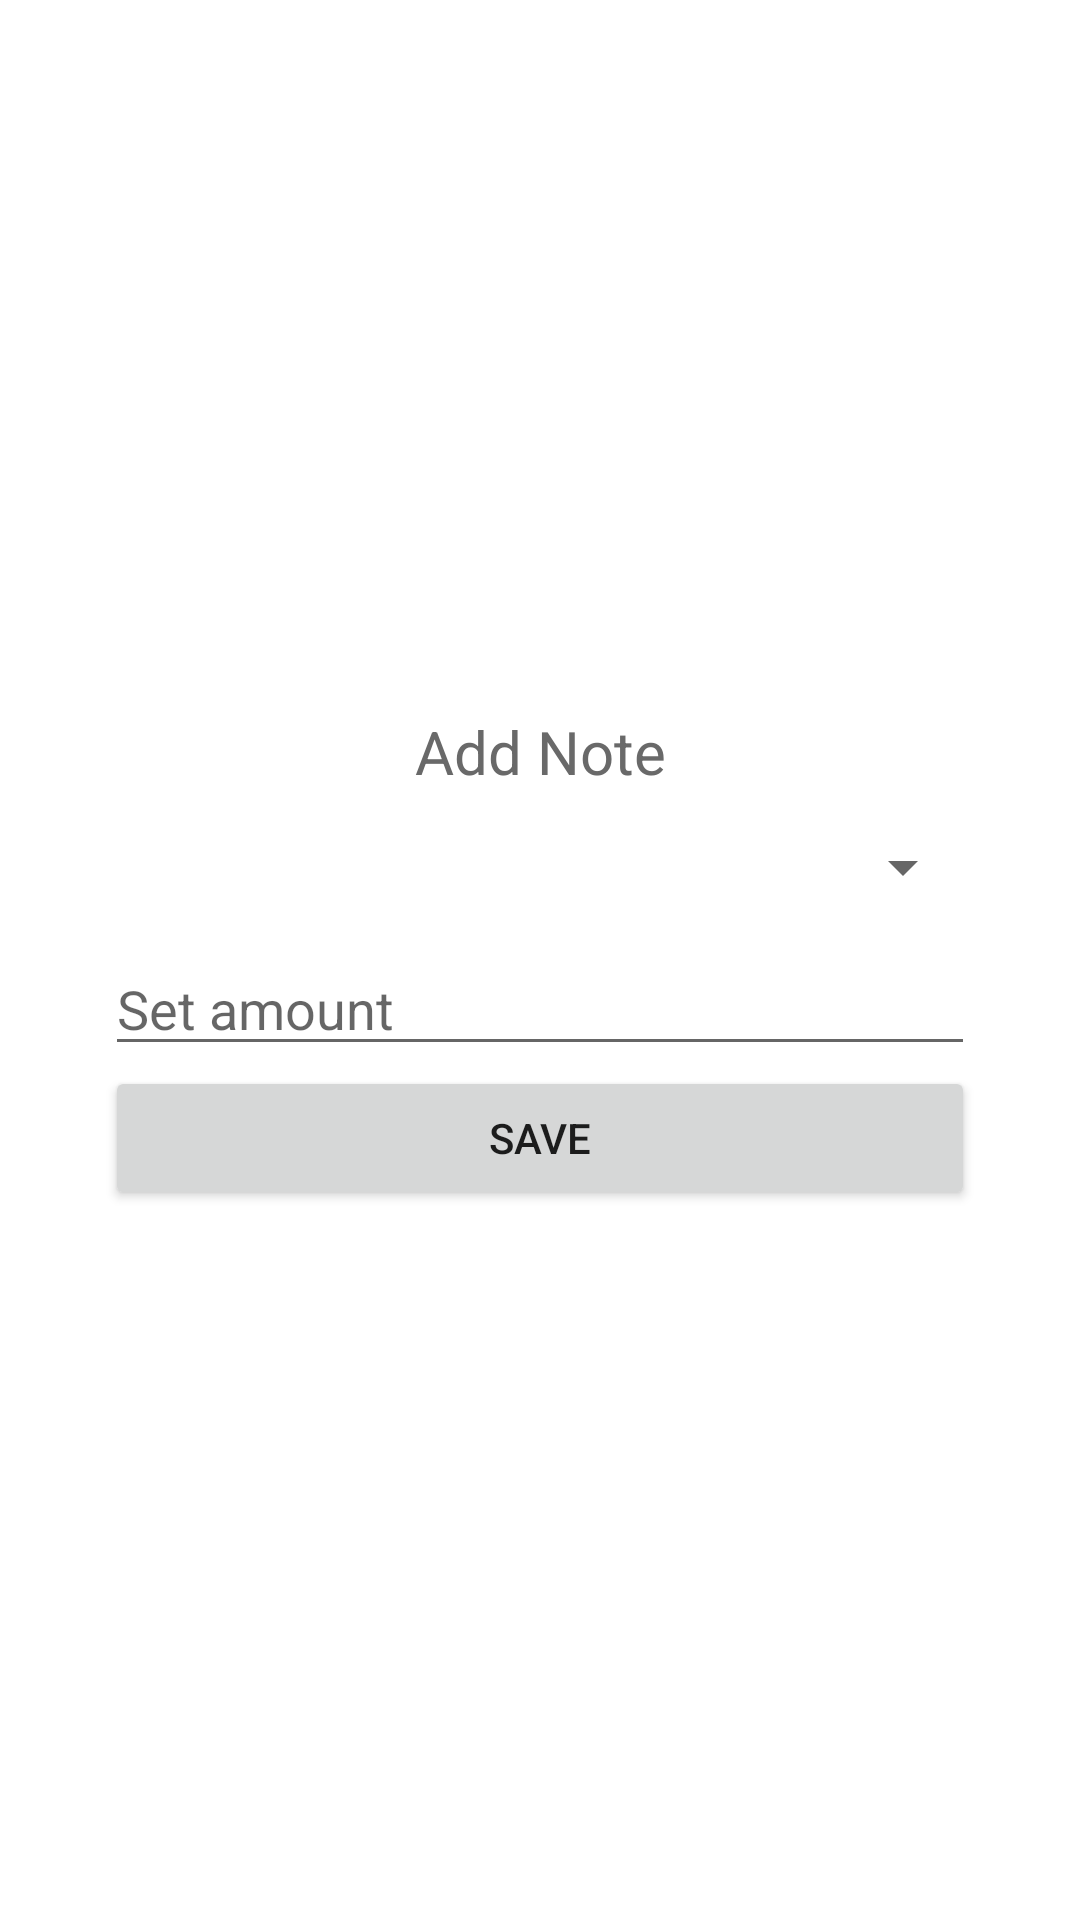

The Android layout XML behind this screen, and the referenced resources:
<!-- AndroidManifest.xml: application theme Theme.Currency -->
<!-- res/layout/add_note_dialog_layout.xml -->
<?xml version="1.0" encoding="utf-8"?>
<androidx.constraintlayout.widget.ConstraintLayout xmlns:android="http://schemas.android.com/apk/res/android"
    android:layout_width="match_parent"
    android:layout_height="match_parent"
    android:background="@color/transparent"
    xmlns:app="http://schemas.android.com/apk/res-auto"
    xmlns:tools="http://schemas.android.com/tools">

    <androidx.constraintlayout.widget.ConstraintLayout
        android:layout_width="match_parent"
        android:layout_height="wrap_content"
        android:layout_centerInParent="true"
        app:layout_constraintBottom_toBottomOf="parent"
        android:layout_marginStart="15dp"
        android:layout_marginEnd="15dp"
        android:padding="20sp"
        android:background="@color/white"
        app:layout_constraintEnd_toEndOf="parent"
        app:layout_constraintStart_toStartOf="parent"
        app:layout_constraintTop_toTopOf="parent"
        tools:context=".screen.login.LoginActivity">

        <androidx.appcompat.widget.AppCompatTextView
            android:id="@+id/titleTV"
            android:layout_width="match_parent"
            android:layout_height="wrap_content"
            app:layout_constraintTop_toTopOf="parent"
            app:layout_constraintStart_toStartOf="parent"
            app:layout_constraintEnd_toEndOf="parent"
            app:layout_constraintBottom_toTopOf="@+id/noteSpinner"
            android:text="@string/add_note"
            android:textColor="@color/black"
            android:gravity="center"
            android:textSize="20sp"/>

        <Spinner
            android:id="@+id/noteSpinner"
            android:layout_width="match_parent"
            android:layout_height="50dp"
            android:spinnerMode="dialog"
            app:layout_constraintTop_toBottomOf="@+id/titleTV"
            app:layout_constraintStart_toStartOf="parent"
            app:layout_constraintEnd_toEndOf="parent"
            app:layout_constraintBottom_toTopOf="@+id/amountET"/>

        <androidx.appcompat.widget.AppCompatEditText
            android:id="@+id/amountET"
            android:layout_width="match_parent"
            android:layout_height="wrap_content"
            android:hint="@string/set_amount"
            app:layout_constraintTop_toBottomOf="@+id/noteSpinner"
            app:layout_constraintStart_toStartOf="parent"
            app:layout_constraintEnd_toEndOf="parent"
            app:layout_constraintBottom_toTopOf="@+id/saveNoteBtn"/>

        <Button
            android:id="@+id/saveNoteBtn"
            android:layout_width="match_parent"
            android:layout_height="wrap_content"
            android:text="@string/save"
            app:layout_constraintTop_toBottomOf="@+id/amountET"
            app:layout_constraintStart_toStartOf="parent"
            app:layout_constraintEnd_toEndOf="parent"
            app:layout_constraintBottom_toBottomOf="parent"/>

    </androidx.constraintlayout.widget.ConstraintLayout>

</androidx.constraintlayout.widget.ConstraintLayout>
<!-- resources referenced by this layout -->
<resources>
  <color name="black">#696969</color>
  <color name="transparent">#00ffffff</color>
  <color name="white">#FFFFFF</color>
  <string name="add_note">Add Note</string>
  <string name="save">Save</string>
  <string name="set_amount">Set amount</string>
  <style name="Theme.Currency" parent="Theme.MaterialComponents.Light.NoActionBar">
          
          <item name="colorPrimary">@color/green</item>
          <item name="colorPrimaryVariant">@color/green</item>
          <item name="colorOnPrimary">@color/white</item>
          
          <item name="colorSecondary">@color/green</item>
          <item name="colorSecondaryVariant">@color/green</item>
          <item name="colorOnSecondary">@color/black</item>
          
          <item name="android:statusBarColor" tools:targetApi="l">?attr/colorOnPrimary</item>
          
      </style>
  <color name="green">#3CB371</color>
</resources>
